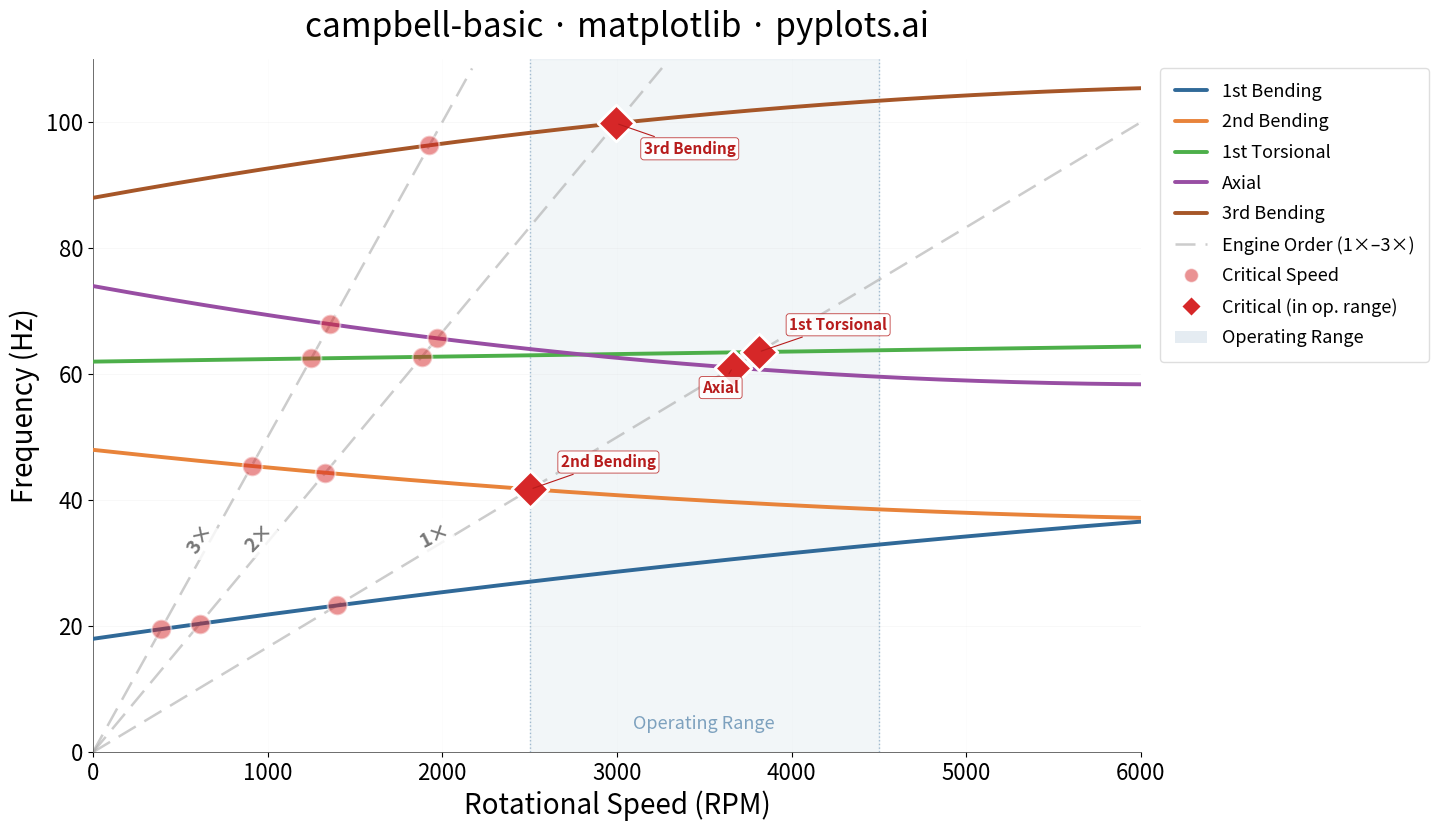

The matplotlib source for this figure:
"""pyplots.ai
campbell-basic: Campbell Diagram
Library: matplotlib 3.10.8 | Python 3.14.3
Quality: 79/100 | Created: 2026-02-15
"""

import matplotlib.pyplot as plt
import numpy as np
from matplotlib.lines import Line2D
from matplotlib.patches import Patch


# Data
speed_rpm = np.linspace(0, 6000, 200)
speed_hz = speed_rpm / 60

# Natural frequency modes (Hz) - pronounced gyroscopic effects
# Forward whirl modes increase with speed, backward whirl modes decrease
mode_1_bending = 18 + 0.004 * speed_rpm - 1.5e-7 * speed_rpm**2
mode_2_bending = 48 - 0.003 * speed_rpm + 2.0e-7 * speed_rpm**2
mode_1_torsional = 62 + 0.0004 * speed_rpm
mode_axial = 74 - 0.005 * speed_rpm + 4.0e-7 * speed_rpm**2
mode_3_bending = 88 + 0.005 * speed_rpm - 3.5e-7 * speed_rpm**2

modes = [mode_1_bending, mode_2_bending, mode_1_torsional, mode_axial, mode_3_bending]
mode_labels = ["1st Bending", "2nd Bending", "1st Torsional", "Axial", "3rd Bending"]
mode_colors = ["#306998", "#E8833A", "#4DAF4A", "#984EA3", "#A65628"]

# Engine order lines
engine_orders = [1, 2, 3]
eo_freq = {eo: eo * speed_hz for eo in engine_orders}

# Find critical speed intersections
critical_speeds = []
critical_freqs = []
critical_labels = []
for mode, mlabel in zip(modes, mode_labels, strict=True):
    for eo in engine_orders:
        eo_freqs = eo * speed_hz
        diff = mode - eo_freqs
        sign_changes = np.where(np.diff(np.sign(diff)))[0]
        for idx in sign_changes:
            frac = abs(diff[idx]) / (abs(diff[idx]) + abs(diff[idx + 1]))
            rpm_interp = speed_rpm[idx] + frac * (speed_rpm[idx + 1] - speed_rpm[idx])
            freq_interp = mode[idx] + frac * (mode[idx + 1] - mode[idx])
            if 100 < rpm_interp < 5900:
                critical_speeds.append(rpm_interp)
                critical_freqs.append(freq_interp)
                critical_labels.append(f"{mlabel}\n{eo}x @ {int(rpm_interp)} RPM")

# Define operating range for storytelling
op_min, op_max = 2500, 4500

# Plot
fig, ax = plt.subplots(figsize=(16, 9))
y_max = 110

# Operating range shading
ax.axvspan(op_min, op_max, alpha=0.06, color="#306998", zorder=0)
ax.axvline(op_min, color="#306998", linewidth=1, linestyle=":", alpha=0.4, zorder=1)
ax.axvline(op_max, color="#306998", linewidth=1, linestyle=":", alpha=0.4, zorder=1)
ax.text(
    (op_min + op_max) / 2,
    3,
    "Operating Range",
    fontsize=13,
    color="#306998",
    ha="center",
    va="bottom",
    fontstyle="italic",
    alpha=0.6,
)

# Mode curves with varying linewidth for visual hierarchy
for mode, label, color in zip(modes, mode_labels, mode_colors, strict=True):
    ax.plot(speed_rpm, mode, linewidth=2.8, color=color, label=label, zorder=3, solid_capstyle="round")

# Engine order lines
for eo in engine_orders:
    eo_line = eo_freq[eo]
    visible = eo_line <= y_max
    ax.plot(
        speed_rpm[visible], eo_line[visible], linewidth=1.8, color="#AAAAAA", linestyle=(0, (8, 4)), alpha=0.6, zorder=2
    )

# Engine order labels placed along the lines using ax.annotate with rotation
for eo in engine_orders:
    eo_line = eo * speed_hz
    # Place label at ~30% along the visible line for clean positioning
    target_freq = y_max * 0.30
    target_rpm = target_freq * 60 / eo
    if target_rpm < 5800:
        angle_rad = np.arctan2(
            (eo * (speed_rpm[1] - speed_rpm[0]) / 60) * (9 / y_max), (speed_rpm[1] - speed_rpm[0]) * (16 / 6000)
        )
        angle_deg = np.degrees(angle_rad)
        ax.annotate(
            f"{eo}×",
            xy=(target_rpm, target_freq),
            fontsize=14,
            color="#777777",
            fontweight="bold",
            ha="center",
            va="bottom",
            rotation=angle_deg,
            rotation_mode="anchor",
            zorder=4,
            bbox={"boxstyle": "round,pad=0.15", "facecolor": "white", "edgecolor": "none", "alpha": 0.8},
        )

# Critical speed markers - differentiate those in operating range
in_op = [(op_min <= s <= op_max) for s in critical_speeds]
out_op = [not x for x in in_op]

cs_arr = np.array(critical_speeds)
cf_arr = np.array(critical_freqs)
in_op_arr = np.array(in_op)
out_op_arr = np.array(out_op)

# Markers outside operating range (subtle)
if np.any(out_op_arr):
    ax.scatter(
        cs_arr[out_op_arr],
        cf_arr[out_op_arr],
        s=200,
        color="#D62728",
        edgecolors="white",
        linewidth=1.5,
        zorder=5,
        alpha=0.5,
    )

# Markers inside operating range (emphasized - the dangerous ones)
if np.any(in_op_arr):
    ax.scatter(
        cs_arr[in_op_arr],
        cf_arr[in_op_arr],
        s=350,
        color="#D62728",
        edgecolors="white",
        linewidth=2,
        zorder=6,
        marker="D",
    )
    # Annotate the most critical intersections (inside operating range)
    cl_arr = np.array(critical_labels)
    op_speeds = cs_arr[in_op_arr]
    op_freqs = cf_arr[in_op_arr]
    op_labels = cl_arr[in_op_arr]
    # Sort by frequency for alternating offset directions
    sort_idx = np.argsort(op_freqs)
    for i, si in enumerate(sort_idx):
        short_label = op_labels[si].split("\n")[0]
        # Alternate annotation direction to avoid overlaps
        if op_freqs[si] > y_max * 0.7:
            dx, dy = 20, -22  # point down for high-frequency intersections
        elif i % 2 == 0:
            dx, dy = 22, 16
        else:
            dx, dy = -22, -18
        ax.annotate(
            short_label,
            xy=(op_speeds[si], op_freqs[si]),
            xytext=(dx, dy),
            textcoords="offset points",
            fontsize=11,
            color="#B71C1C",
            fontweight="bold",
            arrowprops={"arrowstyle": "-", "color": "#B71C1C", "lw": 0.8},
            zorder=7,
            bbox={
                "boxstyle": "round,pad=0.2",
                "facecolor": "white",
                "edgecolor": "#B71C1C",
                "alpha": 0.85,
                "linewidth": 0.6,
            },
        )

# Style
ax.set_xlabel("Rotational Speed (RPM)", fontsize=20)
ax.set_ylabel("Frequency (Hz)", fontsize=20)
ax.set_title("campbell-basic · matplotlib · pyplots.ai", fontsize=24, fontweight="medium", pad=16)
ax.tick_params(axis="both", labelsize=16)
ax.spines["top"].set_visible(False)
ax.spines["right"].set_visible(False)
ax.spines["left"].set_linewidth(0.6)
ax.spines["bottom"].set_linewidth(0.6)
ax.spines["left"].set_color("#555555")
ax.spines["bottom"].set_color("#555555")
ax.set_xlim(0, 6000)
ax.set_ylim(0, y_max)
ax.yaxis.grid(True, alpha=0.15, linewidth=0.6, color="#CCCCCC")
ax.xaxis.grid(True, alpha=0.08, linewidth=0.4, color="#CCCCCC")

# Compact legend outside the plot area using matplotlib's bbox_to_anchor
legend_handles = ax.get_legend_handles_labels()
mode_handles = legend_handles[0][:5]
mode_names = legend_handles[1][:5]

# Add custom entries for EO lines and critical speeds
eo_handle = Line2D([0], [0], color="#AAAAAA", linewidth=1.8, linestyle=(0, (8, 4)), alpha=0.6)
crit_outside = Line2D(
    [0], [0], marker="o", color="none", markerfacecolor="#D62728", markeredgecolor="white", markersize=10, alpha=0.5
)
crit_inside = Line2D(
    [0], [0], marker="D", color="none", markerfacecolor="#D62728", markeredgecolor="white", markersize=10
)
op_handle = Patch(facecolor="#306998", alpha=0.12, edgecolor="none")

all_handles = mode_handles + [eo_handle, crit_outside, crit_inside, op_handle]
all_labels = mode_names + ["Engine Order (1×–3×)", "Critical Speed", "Critical (in op. range)", "Operating Range"]

ax.legend(
    all_handles,
    all_labels,
    fontsize=13,
    loc="upper left",
    bbox_to_anchor=(1.01, 1),
    framealpha=0.95,
    edgecolor="#DDDDDD",
    borderpad=0.8,
    labelspacing=0.7,
    handlelength=1.8,
)

fig.subplots_adjust(right=0.78)
plt.savefig("plot.png", dpi=300, bbox_inches="tight")
